Run: headless pygame with SDL's dummy video driver; simulated clock (each Clock.tick advances the game by its frame time, no real sleeping); random seed 0; keys injected as events and as key.get_pressed() state; mouse plan: one left click at the window centre at the start of phase 2, then a move to the lower-right quarter at the start of phase 3.
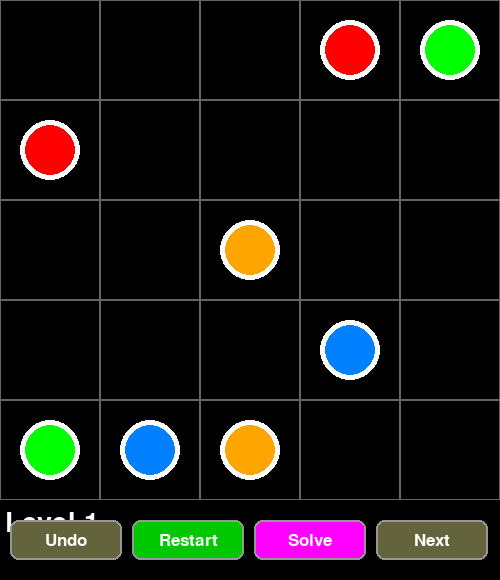
Frame 1 of 4 · flips 1–60 · no input
Frame 2 of 4 · flips 61–180 · clicked the window centre · tapped SPACE, RETURN · held RIGHT (→), D · screen unchanged from frame 1, image omitted
Frame 3 of 4 · flips 181–300 · moved the mouse to the lower-right quarter · held DOWN (↓), S · screen unchanged from frame 2, image omitted
Frame 4 of 4 · flips 301–420 · held LEFT (←), A, UP (↑), W · screen unchanged from frame 3, image omitted

The pygame program that drew these frames:

import pygame
import sys
import random
from collections import deque
# Constants
CELL_SIZE = 80
GRID_SIZES = [5, 5, 5, 6, 7, 7, 8, 8, 8, 8]
WHITE = (255, 255, 255)
BLACK = (0, 0, 0)
GRID_LINE_COLOR = (100, 100, 100)
COLORS = [
    (255, 0, 0),    
    (0, 255, 0),    
    (0, 128, 255),  
    (255, 165, 0),
    (205, 65, 0), 
    (105, 65, 0), 
    (105, 65, 100), 
    (128, 0, 128)   
]
# Initialize pygame
pygame.init()
font = pygame.font.SysFont('Arial', 40)
small_font = pygame.font.SysFont('Arial', 25)

# Level data
LEVELS = [
    # Level 1 - 5x5
    [
        ((0, 1), (3, 0), 1),
        ((0, 4), (4, 0), 2),
        ((1, 4), (3, 3), 3),
        ((2, 2), (2, 4), 4),
    ],
    # Level 2 - 5x5 
    [
        ((0, 0), (1, 4), 1),
        ((2, 0), (1, 3), 2),
        ((2, 1), (2, 4), 3),
        ((4, 0), (3, 3), 4),
        ((4, 1), (3, 4), 5),
    ],
    # Level 3 - 5x5 
    [
        ((0, 0), (4, 3), 1),
        ((0, 3), (4, 4), 2),
        ((1, 3), (2, 2), 3),
        ((0, 4), (2, 3), 4),
    ],
    # Level 4 - 6x6 
    [
        ((0, 0), (3, 5), 1),
        ((0, 1), (1, 2), 2),
        ((0, 2), (0, 5), 3),
        ((1, 5), (4, 2), 4),
        ((3, 2), (4, 4), 5),
        ((2, 5), (3, 4), 6),
    ],
    # Level 5 - 7x7
    [
        ((0, 0), (1, 6), 1),
        ((1, 0), (4, 3), 2),
        ((2, 0), (3, 2), 3),
        ((1, 2), (2, 4), 4),
        ((1, 3), (6, 6), 5),
        ((5, 1), (4, 4), 6),
    ],

    # Level 6 - 7x7
    [
        ((3, 0), (5, 2), 1),
        ((3, 1), (3, 3), 2),
        ((1, 1), (5, 1), 3),
        ((4, 3), (1, 5), 4),
        ((4, 4), (6, 3), 5),
    ],
    # Level 7 - 8x8
    [
        ((0, 0), (4, 6), 1),
        ((3, 1), (6, 6), 2),
        ((2, 1), (6, 2), 3),
        ((4, 1), (7, 0), 4),
        ((5, 1), (3, 7), 5),
        ((1, 6), (4, 5), 6),
        ((1, 4), (5, 6), 7),
    ],
    # Level 8 - 8x8
    [
        ((1, 0), (0, 7), 1),
        ((2, 0), (1, 1), 2),
        ((2, 1), (3, 2), 3),
        ((3, 3), (6, 5), 4),
        ((5, 2), (5, 4), 5),
        ((1, 3), (1, 7), 6),
        ((5, 5), (6, 4), 7),
    ],
    # Level 9 - 8x8
    [
        ((0, 0), (1, 2), 1),
        ((1, 1), (3, 4), 2),
        ((1, 3), (0, 7), 3),
        ((0, 6), (3, 5), 4),
        ((3, 0), (6, 7), 5),
        ((4, 1), (6, 6), 6),
        ((3, 1), (2, 7), 7),
    ],
    # Level 10 - 8x8
    [
        ((0, 0), (2, 2), 1),
        ((0, 1), (2, 5), 2),
        ((1, 1), (1, 3), 3),
        ((2, 3), (5, 5), 4),
        ((2, 4), (4, 5), 5),
        ((0, 5), (6, 5), 8),
        ((3, 1), (0, 7), 6),
        ((5, 2), (4, 4), 7),
    ],
]

# Game state
current_level = 0
GRID_SIZE = GRID_SIZES[current_level]
WIDTH = GRID_SIZE * CELL_SIZE
HEIGHT = GRID_SIZE * CELL_SIZE + 100  
grid = [[0] * GRID_SIZE for _ in range(GRID_SIZE)]
undo_stack = []
current_path = []
selected_color = None
mouse_held = False
last_pos = None
won = False
goal_nodes = set()
solution_paths = None
show_solution = False
auto_solve_in_progress = False
message = None
message_time = 0
connection_complete = False

def load_level(level_index):
    global grid, GRID_SIZE, WIDTH, HEIGHT, screen, undo_stack, selected_color
    global won, goal_nodes, solution_paths, show_solution, auto_solve_in_progress
    global message, message_time, connection_complete, CELL_SIZE
    
    GRID_SIZE = GRID_SIZES[level_index]
    CELL_SIZE = 100 if GRID_SIZE <= 5 else 80
    WIDTH = GRID_SIZE * CELL_SIZE
    HEIGHT = GRID_SIZE * CELL_SIZE + 80
    screen = pygame.display.set_mode((WIDTH, HEIGHT))
    grid = [[0] * GRID_SIZE for _ in range(GRID_SIZE)]
    undo_stack.clear()
    selected_color = None
    won = False
    goal_nodes = set()
    solution_paths = None
    show_solution = False
    auto_solve_in_progress = False
    message = None
    message_time = 0
    connection_complete = False
    
    # Place the endpoints on the grid
    for (x1, y1), (x2, y2), color_index in LEVELS[level_index]:
        grid[y1][x1] = color_index
        grid[y2][x2] = color_index
        goal_nodes.add((x1, y1))
        goal_nodes.add((x2, y2))

def draw_grid():
    # Draw grid cells
    for y in range(GRID_SIZE):
        for x in range(GRID_SIZE):
            rect = pygame.Rect(x * CELL_SIZE, y * CELL_SIZE, CELL_SIZE, CELL_SIZE)
            pygame.draw.rect(screen, BLACK, rect)
            pygame.draw.rect(screen, GRID_LINE_COLOR, rect, 1)

    # Draw connections between cells
    for y in range(GRID_SIZE):
        for x in range(GRID_SIZE):
            val = grid[y][x]
            if val > 0:
                center = (x * CELL_SIZE + CELL_SIZE // 2, y * CELL_SIZE + CELL_SIZE // 2)
                pygame.draw.circle(screen, COLORS[val - 1], center, CELL_SIZE // 4)
                
                # Draw connections to adjacent cells
                for dx, dy in [(1, 0), (0, 1)]:
                    nx, ny = x + dx, y + dy
                    if 0 <= nx < GRID_SIZE and 0 <= ny < GRID_SIZE and grid[ny][nx] == val:
                        neighbor_center = (nx * CELL_SIZE + CELL_SIZE // 2, ny * CELL_SIZE + CELL_SIZE // 2)
                        pygame.draw.line(screen, COLORS[val - 1], center, neighbor_center, CELL_SIZE // 2)

    # Draw endpoints with white borders
    for (x1, y1), (x2, y2), color_index in LEVELS[current_level]:
        for cx, cy in [(x1, y1), (x2, y2)]:
            center = (cx * CELL_SIZE + CELL_SIZE // 2, cy * CELL_SIZE + CELL_SIZE // 2)
            pygame.draw.circle(screen, (255, 255, 255), center, CELL_SIZE // 4 + 5)
            pygame.draw.circle(screen, COLORS[color_index - 1], center, CELL_SIZE // 4)

    # Draw solution paths if enabled
    if show_solution and solution_paths:
        for color_idx, path in solution_paths.items():
            if path:
                for i in range(len(path) - 1):
                    x1, y1 = path[i]
                    x2, y2 = path[i+1]
                    start = (x1 * CELL_SIZE + CELL_SIZE // 2, y1 * CELL_SIZE + CELL_SIZE // 2)
                    end = (x2 * CELL_SIZE + CELL_SIZE // 2, y2 * CELL_SIZE + CELL_SIZE // 2)
                    pygame.draw.line(screen, COLORS[color_idx - 1], start, end, CELL_SIZE // 4)

def draw_level_label():
    label = font.render(f"Level {current_level + 1}", True, WHITE)
    screen.blit(label, (5, HEIGHT - 70))

def is_connected():
    def dfs(x, y, color, visited):
        if not (0 <= x < GRID_SIZE and 0 <= y < GRID_SIZE):
            return
        if visited[y][x] or grid[y][x] != color:
            return
        visited[y][x] = True
        for dx, dy in [(-1, 0), (1, 0), (0, -1), (0, 1)]:
            dfs(x + dx, y + dy, color, visited)

    # Check if all color pairs are connected
    for (x1, y1), (x2, y2), color in LEVELS[current_level]:
        visited = [[False] * GRID_SIZE for _ in range(GRID_SIZE)]
        dfs(x1, y1, color, visited)
        if not visited[y2][x2]:
            return False
    return True

def display_message(msg, color=(0, 255, 0), duration=1500):
    global message, message_time
    message = (msg, color)
    message_time = pygame.time.get_ticks() + duration

def draw_message():
    if message and pygame.time.get_ticks() < message_time:
        msg, color = message
        text = small_font.render(msg, True, WHITE)
        msg_width = text.get_width() + 30
        msg_height = text.get_height() + 20
        
        msg_x = WIDTH // 2 - msg_width // 2
        msg_y = 10 
        
        # Draw background
        bg_rect = pygame.Rect(msg_x, msg_y, msg_width, msg_height)
        pygame.draw.rect(screen, (40, 40, 40), bg_rect, border_radius=10)
        pygame.draw.rect(screen, color, bg_rect, 2, border_radius=10)
        
        text_x = WIDTH // 2 - text.get_width() // 2
        text_y = msg_y + 10
        screen.blit(text, (text_x, text_y))
        
        elapsed = message_time - pygame.time.get_ticks()
        if elapsed < 500:  
            alpha = int(255 * (elapsed / 500))
            fade_surface = pygame.Surface((msg_width, msg_height), pygame.SRCALPHA)
            fade_surface.fill((0, 0, 0, 255 - alpha))
            screen.blit(fade_surface, (msg_x, msg_y))

def undo_available():
    return len(undo_stack) > 0

def draw_controls():
    # size and color of buttons
    button_style = {
        'color': (70, 70, 70),
        'hover_color': (100, 100, 100),
        'border_color': (150, 150, 150),
        'border_radius': 8,
        'border_width': 2,
        'text_color': WHITE,
        'font': small_font
    }
    
    total_width = GRID_SIZE * CELL_SIZE
    button_width = (total_width - 5 * 10) // 4  
    button_height = 40
    
    margin = 10
    top_margin = HEIGHT - 60

    buttons = []
    button_rects = []
    
    button_defs = [
        ("Undo", (200, 200, 0), undo_available()),
        ("Restart", (0, 200, 0), True),
        ("Solve", (255, 0, 255), not auto_solve_in_progress),
        ("Next", (0, 150, 255), won)
    ]
    
    for i, (text, color, enabled) in enumerate(button_defs):
        btn_x = margin + i * (button_width + margin)
        btn_rect = pygame.Rect(btn_x, top_margin, button_width, button_height)
        button_rects.append(btn_rect)
        
        #btn collor
        btn_color = color if enabled else (100, 100, 60)
        hover = btn_rect.collidepoint(pygame.mouse.get_pos()) and enabled
        if hover:
            btn_color = tuple(min(c + 30, 255) for c in btn_color)
        
        # draw color
        pygame.draw.rect(screen, btn_color, btn_rect, border_radius=button_style['border_radius'])
        pygame.draw.rect(screen, button_style['border_color'], btn_rect, 
                        button_style['border_width'], border_radius=button_style['border_radius'])
        
        # btn text
        text_surf = button_style['font'].render(text, True, button_style['text_color'])
        text_rect = text_surf.get_rect(center=btn_rect.center)
        screen.blit(text_surf, text_rect)
    
    return button_rects[1], button_rects[3], button_rects[0], button_rects[2]  # restart, next, undo, solve

def find_solution(max_attempts=50):
    global solution_paths, auto_solve_in_progress
    
    temp_grid = [row[:] for row in grid]
    auto_solve_in_progress = True
    
    # Clear all non-endpoint cells
    for y in range(GRID_SIZE):
        for x in range(GRID_SIZE):
            if (x, y) not in goal_nodes:
                temp_grid[y][x] = 0
    
    for attempt in range(max_attempts):
        solution_found = True
        current_solution = {}
        temp_grid_copy = [row[:] for row in temp_grid]
        
        # Randomize color processing order
        color_order = [lev for lev in LEVELS[current_level]]
        random.shuffle(color_order)
        
        for (start, end, color_idx) in color_order:
            start_x, start_y = start
            end_x, end_y = end
            queue = deque()
            queue.append((start_x, start_y, []))
            visited = set()
            visited.add((start_x, start_y))
            found = False
            
            # Randomize directions for each node
            directions = [(0, 1), (1, 0), (0, -1), (-1, 0)]
            
            while queue and not found:
                x, y, path = queue.popleft()
                random.shuffle(directions)
                
                for dx, dy in directions:
                    nx, ny = x + dx, y + dy
                    if 0 <= nx < GRID_SIZE and 0 <= ny < GRID_SIZE:
                        if (nx, ny) == (end_x, end_y):
                            current_solution[color_idx] = path + [(x, y), (nx, ny)]
                            # Mark the path on the temp grid
                            for px, py in current_solution[color_idx]:
                                if (px, py) not in [start, end]:
                                    temp_grid_copy[py][px] = color_idx
                            found = True
                            break
                        
                        if (nx, ny) not in visited and (temp_grid_copy[ny][nx] == 0 or temp_grid_copy[ny][nx] == color_idx):
                            visited.add((nx, ny))
                            queue.append((nx, ny, path + [(x, y)]))
                
                if found:
                    break
            
            if not found:
                solution_found = False
                break
        
        if solution_found:
            solution_paths = current_solution
            auto_solve_in_progress = False
            return solution_paths
    
    auto_solve_in_progress = False
    return None

def apply_solution():
    global grid, undo_stack
    if not solution_paths:
        display_message("No solution found!", (255, 0, 0))
        return
    
    # Save current state for undo
    undo_stack.append([(x, y) for y in range(GRID_SIZE) for x in range(GRID_SIZE) if grid[y][x] != 0 and (x, y) not in goal_nodes])
    
    # Clear all non-endpoint cells
    for y in range(GRID_SIZE):
        for x in range(GRID_SIZE):
            if (x, y) not in goal_nodes:
                grid[y][x] = 0
    
    # Apply the solution paths
    for color_idx, path in solution_paths.items():
        if path:
            for x, y in path:
                if (x, y) not in goal_nodes:
                    grid[y][x] = color_idx
    
    display_message("Solution Applied!", (0, 200, 0))

# Initialize the first level
load_level(current_level)

# Main game loop
while True:
    screen.fill(BLACK)
    draw_grid()
    draw_level_label()
    restart_btn, next_btn, undo_btn, solve_btn = draw_controls()
    draw_message()

    if won:
        win_text = font.render("You Win!", True, (74, 255, 65))
        screen.blit(win_text, (WIDTH // 2 - win_text.get_width() // 2, HEIGHT // 2 - 20))

    for event in pygame.event.get():
        if event.type == pygame.QUIT:
            pygame.quit()
            sys.exit()

        elif event.type == pygame.MOUSEBUTTONDOWN:
            if event.button == 1:
                mx, my = event.pos
                
                # Handle button clicks
                if restart_btn.collidepoint(mx, my):
                    load_level(current_level)
                elif next_btn.collidepoint(mx, my) and won:
                    current_level = (current_level + 1) % len(LEVELS)
                    load_level(current_level)
                elif undo_btn.collidepoint(mx, my) and undo_available():
                    path = undo_stack.pop()
                    for gx, gy in path:
                        if (gx, gy) not in goal_nodes:
                            grid[gy][gx] = 0
                elif solve_btn.collidepoint(mx, my) and not auto_solve_in_progress:
                    solution_paths = find_solution()
                    if solution_paths:
                        apply_solution()
                    else:
                        display_message("No solution found!", (255, 0, 0))
                else:
                    # Handle grid cell clicks
                    grid_x, grid_y = mx // CELL_SIZE, my // CELL_SIZE
                    if 0 <= grid_x < GRID_SIZE and 0 <= grid_y < GRID_SIZE:
                        val = grid[grid_y][grid_x]
                        if val > 0:
                            selected_color = val
                            mouse_held = True
                            last_pos = (grid_x, grid_y)
                            current_path = []
                            show_solution = False
                            connection_complete = False
                            
                            # Check if we're starting from one of the endpoints
                            for (x1, y1), (x2, y2), color in LEVELS[current_level]:
                                if color == selected_color:
                                    if (grid_x, grid_y) == (x1, y1) or (grid_x, grid_y) == (x2, y2):
                                        connection_complete = False
                                        break

        elif event.type == pygame.MOUSEBUTTONUP:
            if event.button == 1:
                if current_path and selected_color:
                    # Check if the path connects the endpoints
                    starts_ends = [(x1, y1, x2, y2) for (x1, y1), (x2, y2), c in LEVELS[current_level] if c == selected_color]
                    for x1, y1, x2, y2 in starts_ends:
                        visited = [[False]*GRID_SIZE for _ in range(GRID_SIZE)]

                        def dfs(x, y):
                            if not (0 <= x < GRID_SIZE and 0 <= y < GRID_SIZE):
                                return
                            if visited[y][x] or grid[y][x] != selected_color:
                                return
                            visited[y][x] = True
                            for dx, dy in [(-1,0),(1,0),(0,-1),(0,1)]:
                                dfs(x+dx, y+dy)

                        dfs(x1, y1)
                        if visited[y2][x2]:
                            undo_stack.append(current_path[:])
                            connection_complete = True
                            break
                    else:
                        # Remove the path if it doesn't connect the endpoints
                        for gx, gy in current_path:
                            if (gx, gy) not in goal_nodes:
                                grid[gy][gx] = 0

                mouse_held = False
                current_path = []
                last_pos = None

        elif event.type == pygame.MOUSEMOTION:
            if mouse_held and selected_color and not connection_complete:
                mx, my = event.pos
                grid_x, grid_y = mx // CELL_SIZE, my // CELL_SIZE
                if 0 <= grid_x < GRID_SIZE and 0 <= grid_y < GRID_SIZE:
                    if (grid_x, grid_y) not in goal_nodes and grid[grid_y][grid_x] in (0, selected_color):
                        if last_pos and (abs(grid_x - last_pos[0]) + abs(grid_y - last_pos[1]) == 1):
                            grid[grid_y][grid_x] = selected_color
                            current_path.append((grid_x, grid_y))
                            last_pos = (grid_x, grid_y)
                            
                            # Check if we reached the other endpoint
                            starts_ends = [(x1, y1, x2, y2) for (x1, y1), (x2, y2), c in LEVELS[current_level] if c == selected_color]
                            for x1, y1, x2, y2 in starts_ends:
                                if ((grid_x, grid_y) == (x1, y1) and last_pos == (x2, y2)) or \
                                    ((grid_x, grid_y) == (x2, y2) and last_pos == (x1, y1)):
                                    connection_complete = True
                                    break
    # Check if the level is complete
    won = is_connected()
    pygame.display.update()
